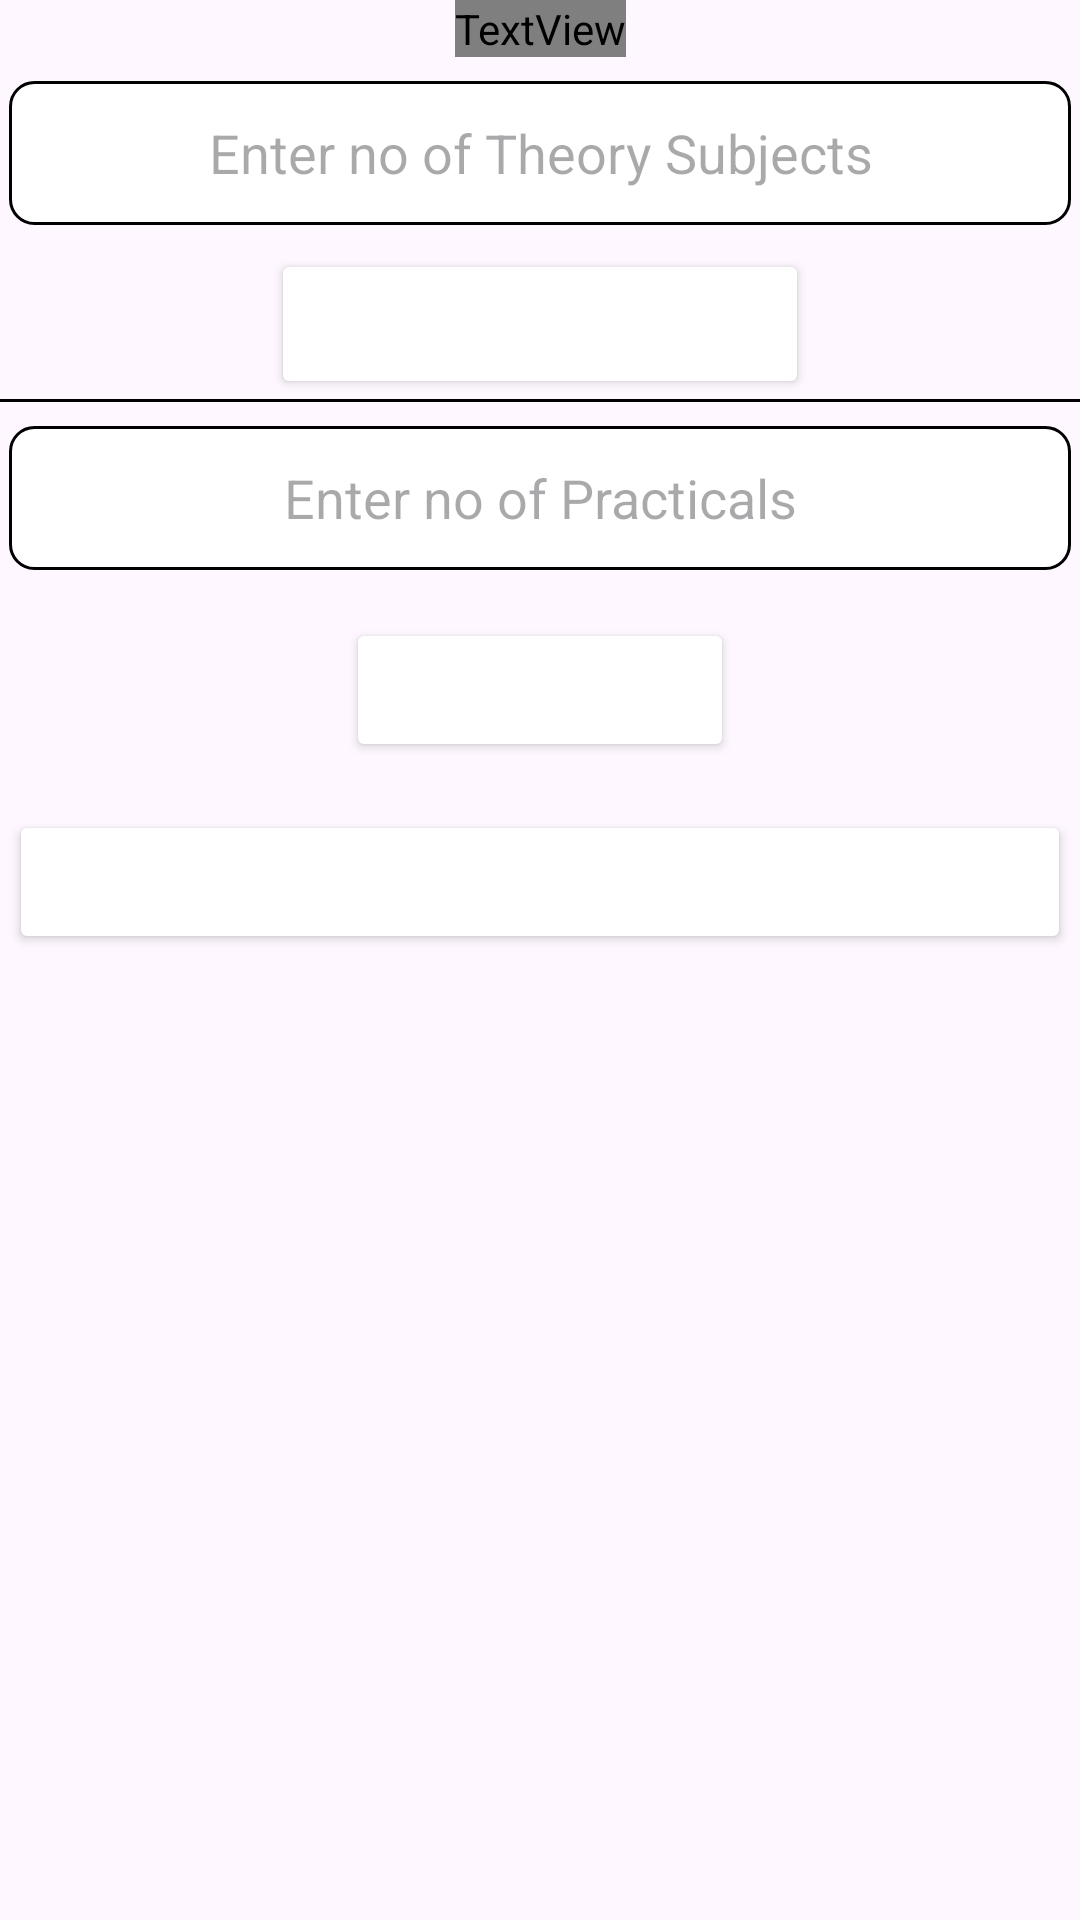

This screen was rendered from an Android layout file. Write that file and the resources it references.
<!-- AndroidManifest.xml: application theme Theme.AppCompat.Light.NoActionBar -->
<!-- res/layout/activity_main.xml -->
<ScrollView android:layout_width="match_parent"
    android:layout_height="match_parent"
    xmlns:android="http://schemas.android.com/apk/res/android">
<androidx.constraintlayout.widget.ConstraintLayout xmlns:android="http://schemas.android.com/apk/res/android"
    xmlns:app="http://schemas.android.com/apk/res-auto"
    xmlns:tools="http://schemas.android.com/tools"
    android:layout_width="match_parent"
    android:layout_height="match_parent"
    tools:context=".MainActivity">

    
    <ImageView
        android:id="@+id/imageView"
        android:layout_width="match_parent"
        android:layout_height="wrap_content"
        android:src="@drawable/muet_logo"
        app:layout_constraintTop_toTopOf="parent"
        app:layout_constraintStart_toStartOf="parent"
        app:layout_constraintEnd_toEndOf="parent" />

    <TextView
        android:id="@+id/textView"
        android:layout_width="wrap_content"
        android:layout_height="wrap_content"
        android:text="GPA CALCULATOR"
        android:textColor="@color/btn_color"
        android:textSize="30sp"
        app:layout_constraintTop_toBottomOf="@+id/imageView"
        app:layout_constraintStart_toStartOf="parent"
        app:layout_constraintEnd_toEndOf="parent" />

    
    <EditText
        android:id="@+id/editText"
        android:layout_width="0dp"
        android:layout_height="48dp"
        android:layout_marginTop="8dp"
        android:gravity="center"
        android:layout_marginLeft="3dp"
        android:layout_marginRight="3dp"
        android:background="@drawable/rounded_edittext_background"
        android:hint="Enter no of Theory Subjects"
        android:inputType="number"
        app:layout_constraintStart_toStartOf="parent"
        app:layout_constraintEnd_toEndOf="parent"
        android:textAlignment="center"
        app:layout_constraintTop_toBottomOf="@+id/textView" />

    
    <androidx.appcompat.widget.AppCompatButton
        android:id="@+id/btn_addTheorySubj"
        android:layout_width="wrap_content"
        android:layout_height="50dp"
        android:layout_marginTop="8dp"
        android:backgroundTint="@color/btn_color"
        android:text="Add Theory Subjects"
        android:textColor="@color/white"
        app:layout_constraintTop_toBottomOf="@+id/editText"
        app:layout_constraintStart_toStartOf="parent"
        app:layout_constraintEnd_toEndOf="parent" />

    
    <LinearLayout
        android:id="@+id/container"
        android:layout_width="0dp"
        android:layout_height="wrap_content"
        android:orientation="vertical"
        app:layout_constraintTop_toBottomOf="@+id/btn_addTheorySubj"
        app:layout_constraintStart_toStartOf="parent"
        app:layout_constraintEnd_toEndOf="parent"
        app:layout_constraintBottom_toTopOf="@+id/divider" />

    
    <View
        android:id="@+id/divider"
        android:layout_width="match_parent"
        android:layout_height="1dp"
        android:background="@color/black"
        app:layout_constraintTop_toBottomOf="@+id/container"
        app:layout_constraintStart_toStartOf="parent"
        app:layout_constraintEnd_toEndOf="parent" />

    
    <EditText
        android:id="@+id/etPracticals"
        android:layout_width="0dp"
        android:layout_height="48dp"
        android:layout_marginTop="8dp"
        android:hint="Enter no of Practicals"
        android:inputType="number"
        android:gravity="center"
        android:layout_marginLeft="3dp"
        android:layout_marginRight="3dp"
        android:background="@drawable/rounded_edittext_background"
        android:textAlignment="center"
        app:layout_constraintStart_toStartOf="parent"
        app:layout_constraintEnd_toEndOf="parent"
        app:layout_constraintTop_toBottomOf="@id/divider" />

    
    <androidx.appcompat.widget.AppCompatButton
        android:id="@+id/btnPractical"
        android:layout_width="wrap_content"
        android:layout_height="wrap_content"
        android:layout_marginTop="16dp"
        android:backgroundTint="@color/btn_color"
        android:text="Add Practical"
        android:textColor="@color/white"
        app:layout_constraintTop_toBottomOf="@id/etPracticals"
        app:layout_constraintStart_toStartOf="parent"
        app:layout_constraintEnd_toEndOf="parent" />

    
    <LinearLayout
        android:id="@+id/Practcontainer"
        android:layout_width="0dp"
        android:layout_height="wrap_content"
        android:orientation="vertical"
        app:layout_constraintTop_toBottomOf="@+id/btnPractical"
        app:layout_constraintStart_toStartOf="parent"
        app:layout_constraintEnd_toEndOf="parent"
        app:layout_constraintBottom_toTopOf="@+id/gpaBtn" />

    
    <androidx.appcompat.widget.AppCompatButton
        android:id="@+id/gpaBtn"
        android:layout_width="0dp"
        android:layout_height="wrap_content"
        android:layout_marginTop="16dp"
        android:backgroundTint="@color/btn_color"
        android:text="Calculate GPA"
        android:layout_marginLeft="3dp"
        android:layout_marginRight="3dp"
        android:textColor="@color/white"
        app:layout_constraintTop_toBottomOf="@+id/Practcontainer"
        app:layout_constraintStart_toStartOf="parent"
        app:layout_constraintEnd_toEndOf="parent" />

</androidx.constraintlayout.widget.ConstraintLayout>
</ScrollView>
<!-- resources referenced by this layout -->
<resources>
  <!-- drawable rounded_edittext_background (drawable) -->
  <shape xmlns:android="http://schemas.android.com/apk/res/android"
      android:shape="rectangle">
      <solid android:color="@android:color/white"/>
      <corners android:radius="8dp"/>
      <stroke
          android:width="1dp"
          android:color="@color/btn_color"/>
  </shape>
  <style name="Theme.AppCompat.Light.NoActionBar" parent="Base.Theme.AppCompat.Light.NoActionBar" />
  <style name="Base.Theme.AppCompat.Light.NoActionBar" parent="Theme.Material3.Light.NoActionBar">
          
          
      </style>
  <!-- not gathered from this repository: default colours our renderer supplied (Android Studio template values) -->
  <color name="black">#FF000000</color>
  <color name="white">#FFFFFFFF</color>
</resources>
